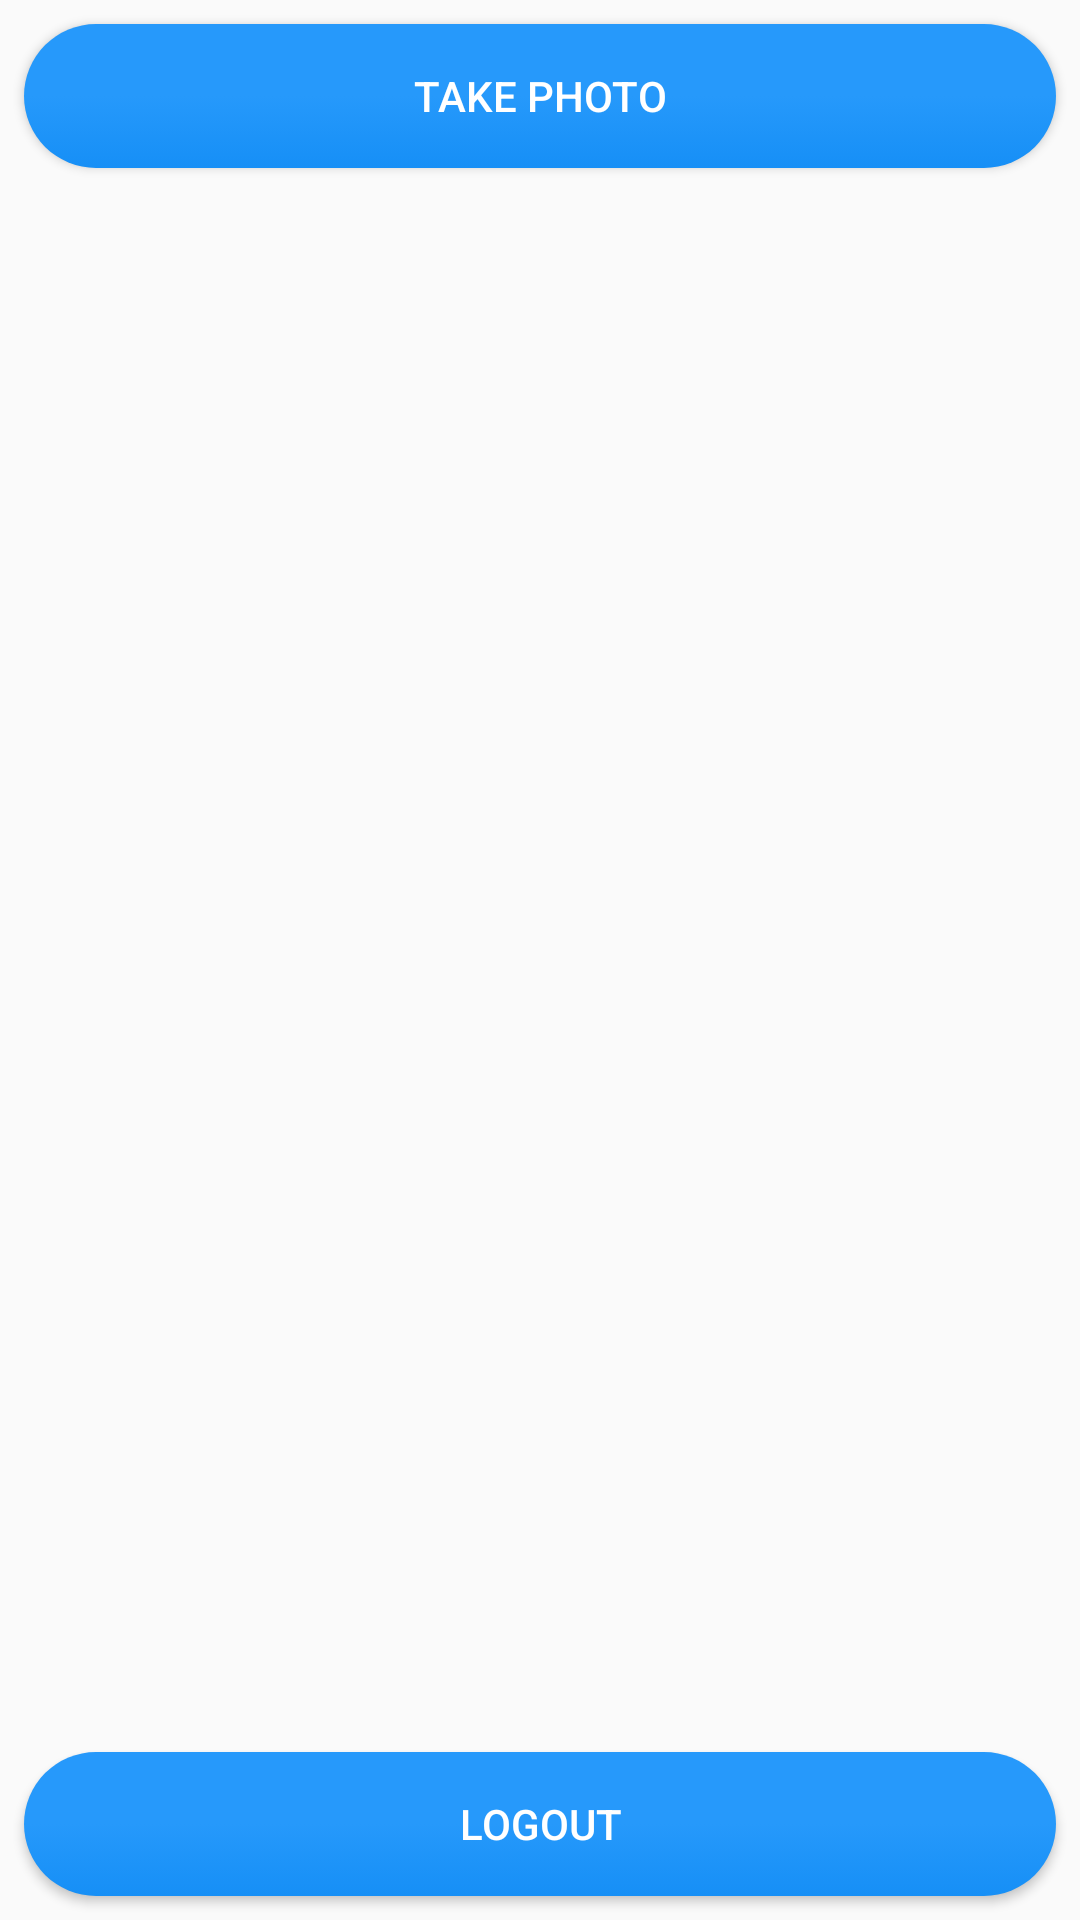

The Android layout XML behind this screen, and the referenced resources:
<!-- AndroidManifest.xml: application theme AppTheme -->
<!-- res/layout/frag_gallery.xml -->
<?xml version="1.0" encoding="utf-8"?>
<LinearLayout xmlns:android="http://schemas.android.com/apk/res/android"
    xmlns:tools="http://schemas.android.com/tools"
    android:layout_width="match_parent"
    android:layout_height="match_parent"
    android:orientation="vertical"
    tools:context=".app.gallery.GalleryFragment">

    <Button
        android:id="@+id/btn_take_photo"
        style="@style/ButtonBlue"
        android:layout_width="match_parent"
        android:layout_height="wrap_content"
        android:layout_margin="@dimen/single_space"
        android:text="@string/btn_take_photo" />

    <androidx.recyclerview.widget.RecyclerView
        android:id="@+id/recycler_gallery"
        android:layout_width="match_parent"
        android:layout_height="0dp"
        android:layout_weight="1"
        android:clipToPadding="false"
        android:padding="@dimen/single_space" />

    <Button
        android:id="@+id/btn_logout"
        style="@style/ButtonBlue"
        android:layout_width="match_parent"
        android:layout_height="wrap_content"
        android:layout_margin="@dimen/single_space"
        android:text="@string/btn_logout" />

</LinearLayout>
<!-- resources referenced by this layout -->
<resources>
  <dimen name="single_space">8dp</dimen>
  <string name="btn_logout">Logout</string>
  <string name="btn_take_photo">Take Photo</string>
  <style name="ButtonBlue">
          <item name="android:background">@drawable/btn_toolbar_action_blue</item>
          <item name="android:textColor">@color/colorWhite</item>
      </style>
  <style name="AppTheme" parent="Theme.AppCompat.Light.DarkActionBar">
          
          <item name="colorPrimary">@color/colorPrimary</item>
          <item name="colorPrimaryDark">@color/colorPrimaryDark</item>
          <item name="colorAccent">@color/colorAccent</item>
      </style>
  <!-- drawable btn_toolbar_action_blue (drawable) -->
  <?xml version="1.0" encoding="utf-8"?>
  <selector xmlns:android="http://schemas.android.com/apk/res/android">
      <item android:state_pressed="true">
          <shape android:shape="rectangle">
              <corners android:radius="@dimen/double_and_half_space" />
              <padding android:bottom="@dimen/single_space" android:left="@dimen/single_space" android:right="@dimen/single_space" android:top="@dimen/single_space" />
              <solid android:color="@color/buttonBlueDark" />
          </shape>
      </item>
      <item android:state_enabled="false">
          <shape android:shape="rectangle">
              <corners android:radius="@dimen/double_and_half_space" />
              <padding android:bottom="@dimen/single_space" android:left="@dimen/single_space" android:right="@dimen/single_space" android:top="@dimen/single_space" />
              <solid android:color="@color/colorGrayDark" />
          </shape>
      </item>
      <item>
          <shape android:shape="rectangle">
              <corners android:radius="@dimen/double_and_half_space" />
              <padding android:bottom="@dimen/single_space" android:left="@dimen/single_space" android:right="@dimen/single_space" android:top="@dimen/single_space" />
              <gradient android:angle="90" android:centerColor="@color/buttonBlueLite" android:endColor="@color/buttonBlueLite" android:startColor="@color/buttonBlueDark" android:type="linear" />
          </shape>
      </item>
  </selector>
  <color name="colorWhite">#FFFFFF</color>
  <color name="colorPrimary">#2699fb</color>
  <color name="colorPrimaryDark">#2699fb</color>
  <color name="colorAccent">#03DAC5</color>
  <dimen name="double_and_half_space">24dp</dimen>
  <color name="buttonBlueDark">#168FF6</color>
  <color name="colorGrayDark">#acacac</color>
  <color name="buttonBlueLite">#2699fb</color>
</resources>
